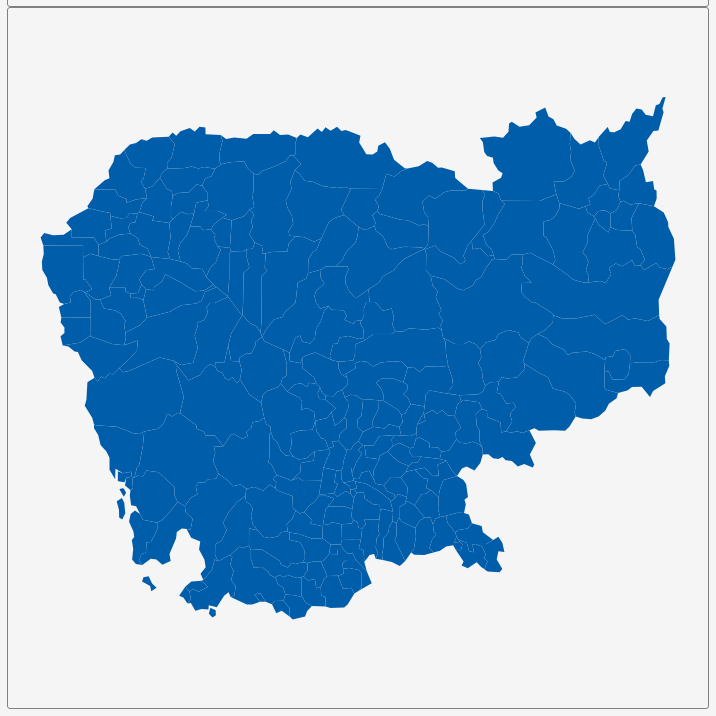
D3 v3 page, settled after 360 driven frames (6 s of simulated time); the page loaded 1 data file(s).


        var dim = 700;
        const center = {
            "lng": 104.9833,
            "lat": 12.5607
        };
        var scale = 7634;

        var title = document.getElementById('title');
        title.style.width = dim;
        title.style.marginLeft = "calc(50% - " + (dim / 2) + "px)";
        var map = document.getElementById('map')
        map.style.width = dim;
        map.style.marginLeft = "calc(50% - " + (dim / 2) + "px)";

        var tooltip = d3
            .select("#map")
            .append("div")
            .attr("class", "tooltip")
            .attr("opacity", 0);
        var width = dim,
            height = dim;

        var svg = d3.select("#map")
            .append("svg")
            .attr("width", width)
            .attr("height", height);

        scale = scale * .9;// to give 5% padding on each side
        var projection = d3.geo.mercator()
            .center([center.lng, center.lat])
            .scale(scale)
            .translate([width / 2, height / 2]);
        var geoPath = d3.geo.path()
            .projection(projection);

        var g = svg.append("g");
        d3.json("geosource.json", function (json) {
            g.selectAll("path")
                .data(json.features)
                .enter()
                .append("path")
                .attr("d", geoPath)
                .attr("class", "polygon")
                .on("mouseover", mouseover)
                .on("mouseout", mouseout)
                .on("mousemove", mousemove);

            svg.call(d3.behavior.zoom().on("zoom", () => {
                g.attr("transform", "translate(" + d3.event.translate.join(",") + ")scale(" + d3.event.scale + ")");
            }));
        });
        function mouseover(d) {
            d3.select(this).attr("class", "hover");
            tooltip.style("opacity", 0.9);
            tooltip.html((d.properties.NAME_2 && "<b>" + d.properties.NAME_2 + "</b><br>" || '') +
                (d.properties.ENGTYPE_2 && d.properties.ENGTYPE_2 + "<br>" || '') +
                (d.properties.NAME_1 && d.properties.NAME_1));
        }
        function mouseout(d) {
            d3.select(this).attr("class", "polygon");
            tooltip.style("opacity", 0);
        }
        function mousemove(d) {
            tooltip.style({
                left: function () {
                    if (d3.event.pageX > 800) {
                        return d3.event.pageX - 180 + "px";
                    } else {
                        return d3.event.pageX + 23 + "px";
                    }
                },
                top: d3.event.pageY - 20 + "px",
            });
        }
    

### data: geosource.json
{
 "type": "FeatureCollection",
 "features": [
  {
   "type": "Feature",
   "geometry": {
    "type": "Polygon",
    "coordinates": "[... 1 items]"
   },
   "properties": {
    "GID_0": "KHM",
    "NAME_0": "Cambodia",
    "GID_1": "KHM.1_1",
    "NAME_1": "Bântéay Méanchey",
    "NL_NAME_1": "",
    "GID_2": "KHM.1.1_1",
    "NAME_2": "Malai",
    "VARNAME_2": "",
    "NL_NAME_2": "",
    "TYPE_2": "Srok",
    "ENGTYPE_2": "District",
    "CC_2": "",
    "HASC_2": "KH.OM.ML"
   }
  },
  {
   "type": "Feature",
   "geometry": {
    "type": "Polygon",
    "coordinates": "[... 1 items]"
   },
   "properties": {
    "GID_0": "KHM",
    "NAME_0": "Cambodia",
    "GID_1": "KHM.1_1",
    "NAME_1": "Bântéay Méanchey",
    "NL_NAME_1": "",
    "GID_2": "KHM.1.2_1",
    "NAME_2": "Mongkol Borei",
    "VARNAME_2": "",
    "NL_NAME_2": "",
    "TYPE_2": "Srok",
    "ENGTYPE_2": "District",
    "CC_2": "",
    "HASC_2": "KH.OM.MB"
   }
  },
  {
   "type": "Feature",
   "geometry": {
    "type": "Polygon",
    "coordinates": "[... 1 items]"
   },
   "properties": {
    "GID_0": "KHM",
    "NAME_0": "Cambodia",
    "GID_1": "KHM.1_1",
    "NAME_1": "Bântéay Méanchey",
    "NL_NAME_1": "",
    "GID_2": "KHM.1.3_1",
    "NAME_2": "Ou Chrov",
    "VARNAME_2": "",
    "NL_NAME_2": "",
    "TYPE_2": "Srok",
    "ENGTYPE_2": "District",
    "CC_2": "",
    "HASC_2": "KH.OM.OC"
   }
  },
  {
   "type": "Feature",
   "geometry": {
    "type": "Polygon",
    "coordinates": "[... 1 items]"
   },
   "properties": {
    "GID_0": "KHM",
    "NAME_0": "Cambodia",
    "GID_1": "KHM.1_1",
    "NAME_1": "Bântéay Méanchey",
    "NL_NAME_1": "",
    "GID_2": "KHM.1.4_1",
    "NAME_2": "Phnum Srok",
    "VARNAME_2": "",
    "NL_NAME_2": "",
    "TYPE_2": "Srok",
    "ENGTYPE_2": "District",
    "CC_2": "",
    "HASC_2": "KH.OM.PS"
   }
  },
  {
   "type": "Feature",
   "geometry": {
    "type": "Polygon",
    "coordinates": "[... 1 items]"
   },
   "properties": {
    "GID_0": "KHM",
    "NAME_0": "Cambodia",
    "GID_1": "KHM.1_1",
    "NAME_1": "Bântéay Méanchey",
    "NL_NAME_1": "",
    "GID_2": "KHM.1.5_1",
    "NAME_2": "Preah Netr Preah",
    "VARNAME_2": "",
    "NL_NAME_2": "",
    "TYPE_2": "Srok",
    "ENGTYPE_2": "District",
    "CC_2": "",
    "HASC_2": "KH.OM.PN"
   }
  },
  {
   "type": "Feature",
   "geometry": {
    "type": "Polygon",
    "coordinates": "[... 1 items]"
   },
   "properties": {
    "GID_0": "KHM",
    "NAME_0": "Cambodia",
    "GID_1": "KHM.1_1",
    "NAME_1": "Bântéay Méanchey",
    "NL_NAME_1": "",
    "GID_2": "KHM.1.6_1",
    "NAME_2": "Serei Saophoan",
    "VARNAME_2": "",
    "NL_NAME_2": "",
    "TYPE_2": "Srok",
    "ENGTYPE_2": "District",
    "CC_2": "",
    "HASC_2": "KH.OM.SS"
   }
  },
  {
   "type": "Feature",
   "geometry": {
    "type": "Polygon",
    "coordinates": "[... 1 items]"
   },
   "properties": {
    "GID_0": "KHM",
    "NAME_0": "Cambodia",
    "GID_1": "KHM.1_1",
    "NAME_1": "Bântéay Méanchey",
    "NL_NAME_1": "",
    "GID_2": "KHM.1.7_1",
    "NAME_2": "Svay Chek",
    "VARNAME_2": "",
    "NL_NAME_2": "",
    "TYPE_2": "Srok",
    "ENGTYPE_2": "District",
    "CC_2": "",
    "HASC_2": "KH.OM.SC"
   }
  },
  {
   "type": "Feature",
   "geometry": {
    "type": "Polygon",
    "coordinates": "[... 1 items]"
   },
   "properties": {
    "GID_0": "KHM",
    "NAME_0": "Cambodia",
    "GID_1": "KHM.1_1",
    "NAME_1": "Bântéay Méanchey",
    "NL_NAME_1": "",
    "GID_2": "KHM.1.8_1",
    "NAME_2": "Thma Puok",
    "VARNAME_2": "",
    "NL_NAME_2": "",
    "TYPE_2": "Srok",
    "ENGTYPE_2": "District",
    "CC_2": "",
    "HASC_2": "KH.OM.TP"
   }
  },
  "... 170 more items"
 ]
}